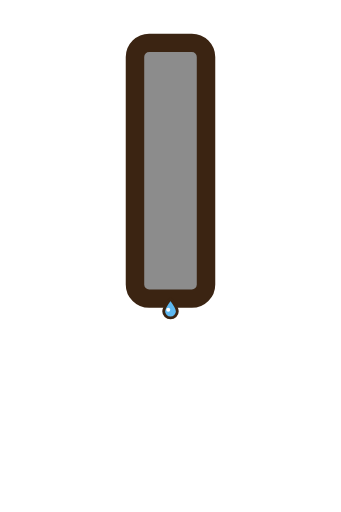
t = 0.00 s
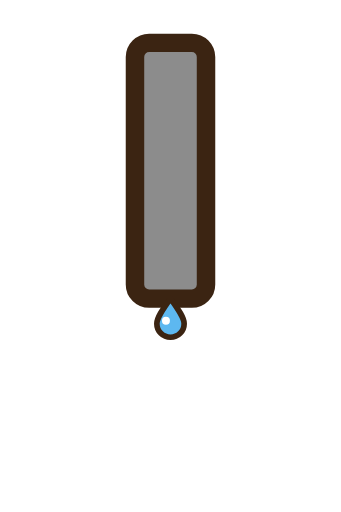
t = 0.33 s
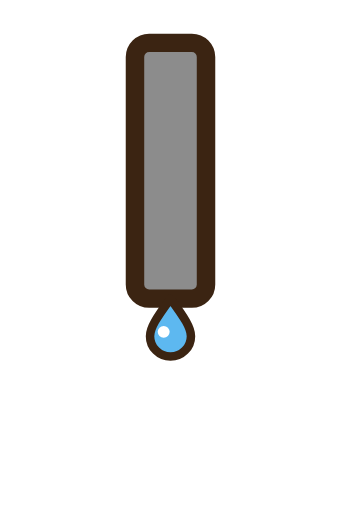
t = 0.66 s
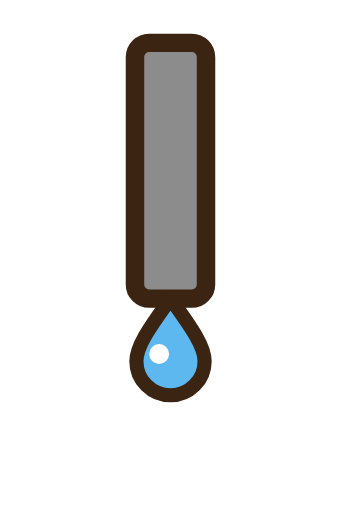
t = 1.32 s
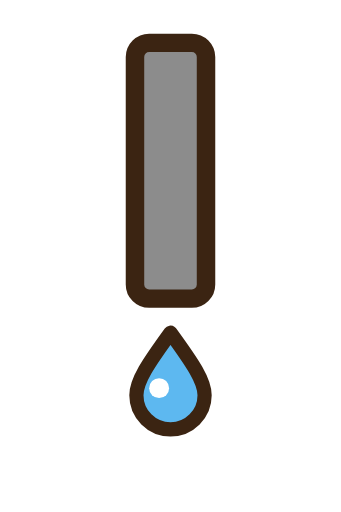
t = 1.61 s
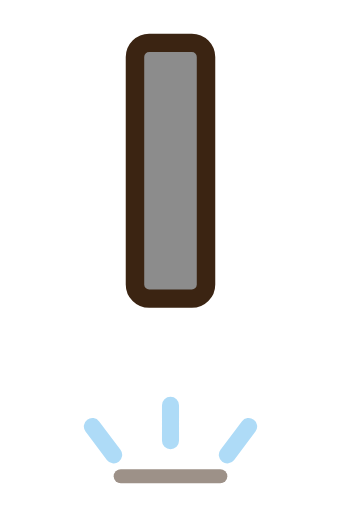
t = 1.99 s

The animated SVG that drew these frames (rendered in a browser with its animation timeline set to each time). Animation: 4 SMIL elements (animate=2,animateTransform=2); one cycle of 2.40 s, repeats indefinitely.

<svg xmlns="http://www.w3.org/2000/svg" width="24" height="36" viewBox="0 0 24 36" role="img" aria-labelledby="title">
  <title id="title">Fun-Flanschplatte undicht, Rohrachse waagerecht</title>
  <g transform="rotate(90 12 12)"><rect x="3" y="9.5" width="18" height="5" rx="1" fill="#8C8C8C" stroke="#3B2412" stroke-width="1.3"/></g><g transform="translate(12 21)"><g><animateTransform attributeName="transform" type="translate" values="0 0;0 0;0 5.0;0 5.0" keyTimes="0;0.55;0.8;1" dur="2.4s" repeatCount="indefinite"/><g><animateTransform attributeName="transform" type="scale" values="0.2;1;1;1" keyTimes="0;0.55;0.8;1" dur="2.4s" repeatCount="indefinite"/><g><animate attributeName="opacity" values="1;1;1;0;0" keyTimes="0;0.55;0.79;0.8;1" dur="2.4s" repeatCount="indefinite"/><path d="M0,0 C1.6,2.2 2.4,3.4 2.4,4.4 a2.4,2.4 0 0 1 -4.8,0 C-2.4,3.4 -1.6,2.2 0,0 Z" fill="#5DB8F0" stroke="#3B2412" stroke-width="1" stroke-linejoin="round"/><circle cx="-0.8" cy="3.9" r=".7" fill="#FFFFFF"/></g></g></g></g><g transform="translate(12 33)" fill="none" stroke="#5DB8F0" stroke-width="1.2" stroke-linecap="round" opacity="0"><animate attributeName="opacity" values="0;0;1;0" keyTimes="0;0.8;0.86;1" dur="2.4s" repeatCount="indefinite"/><path d="M-4,-1 l-1.5,-2 M0,-2 v-2.5 M4,-1 l1.5,-2"/><path d="M-3.5,0.5 h7" stroke="#3B2412" stroke-width="1"/></g>
</svg>
